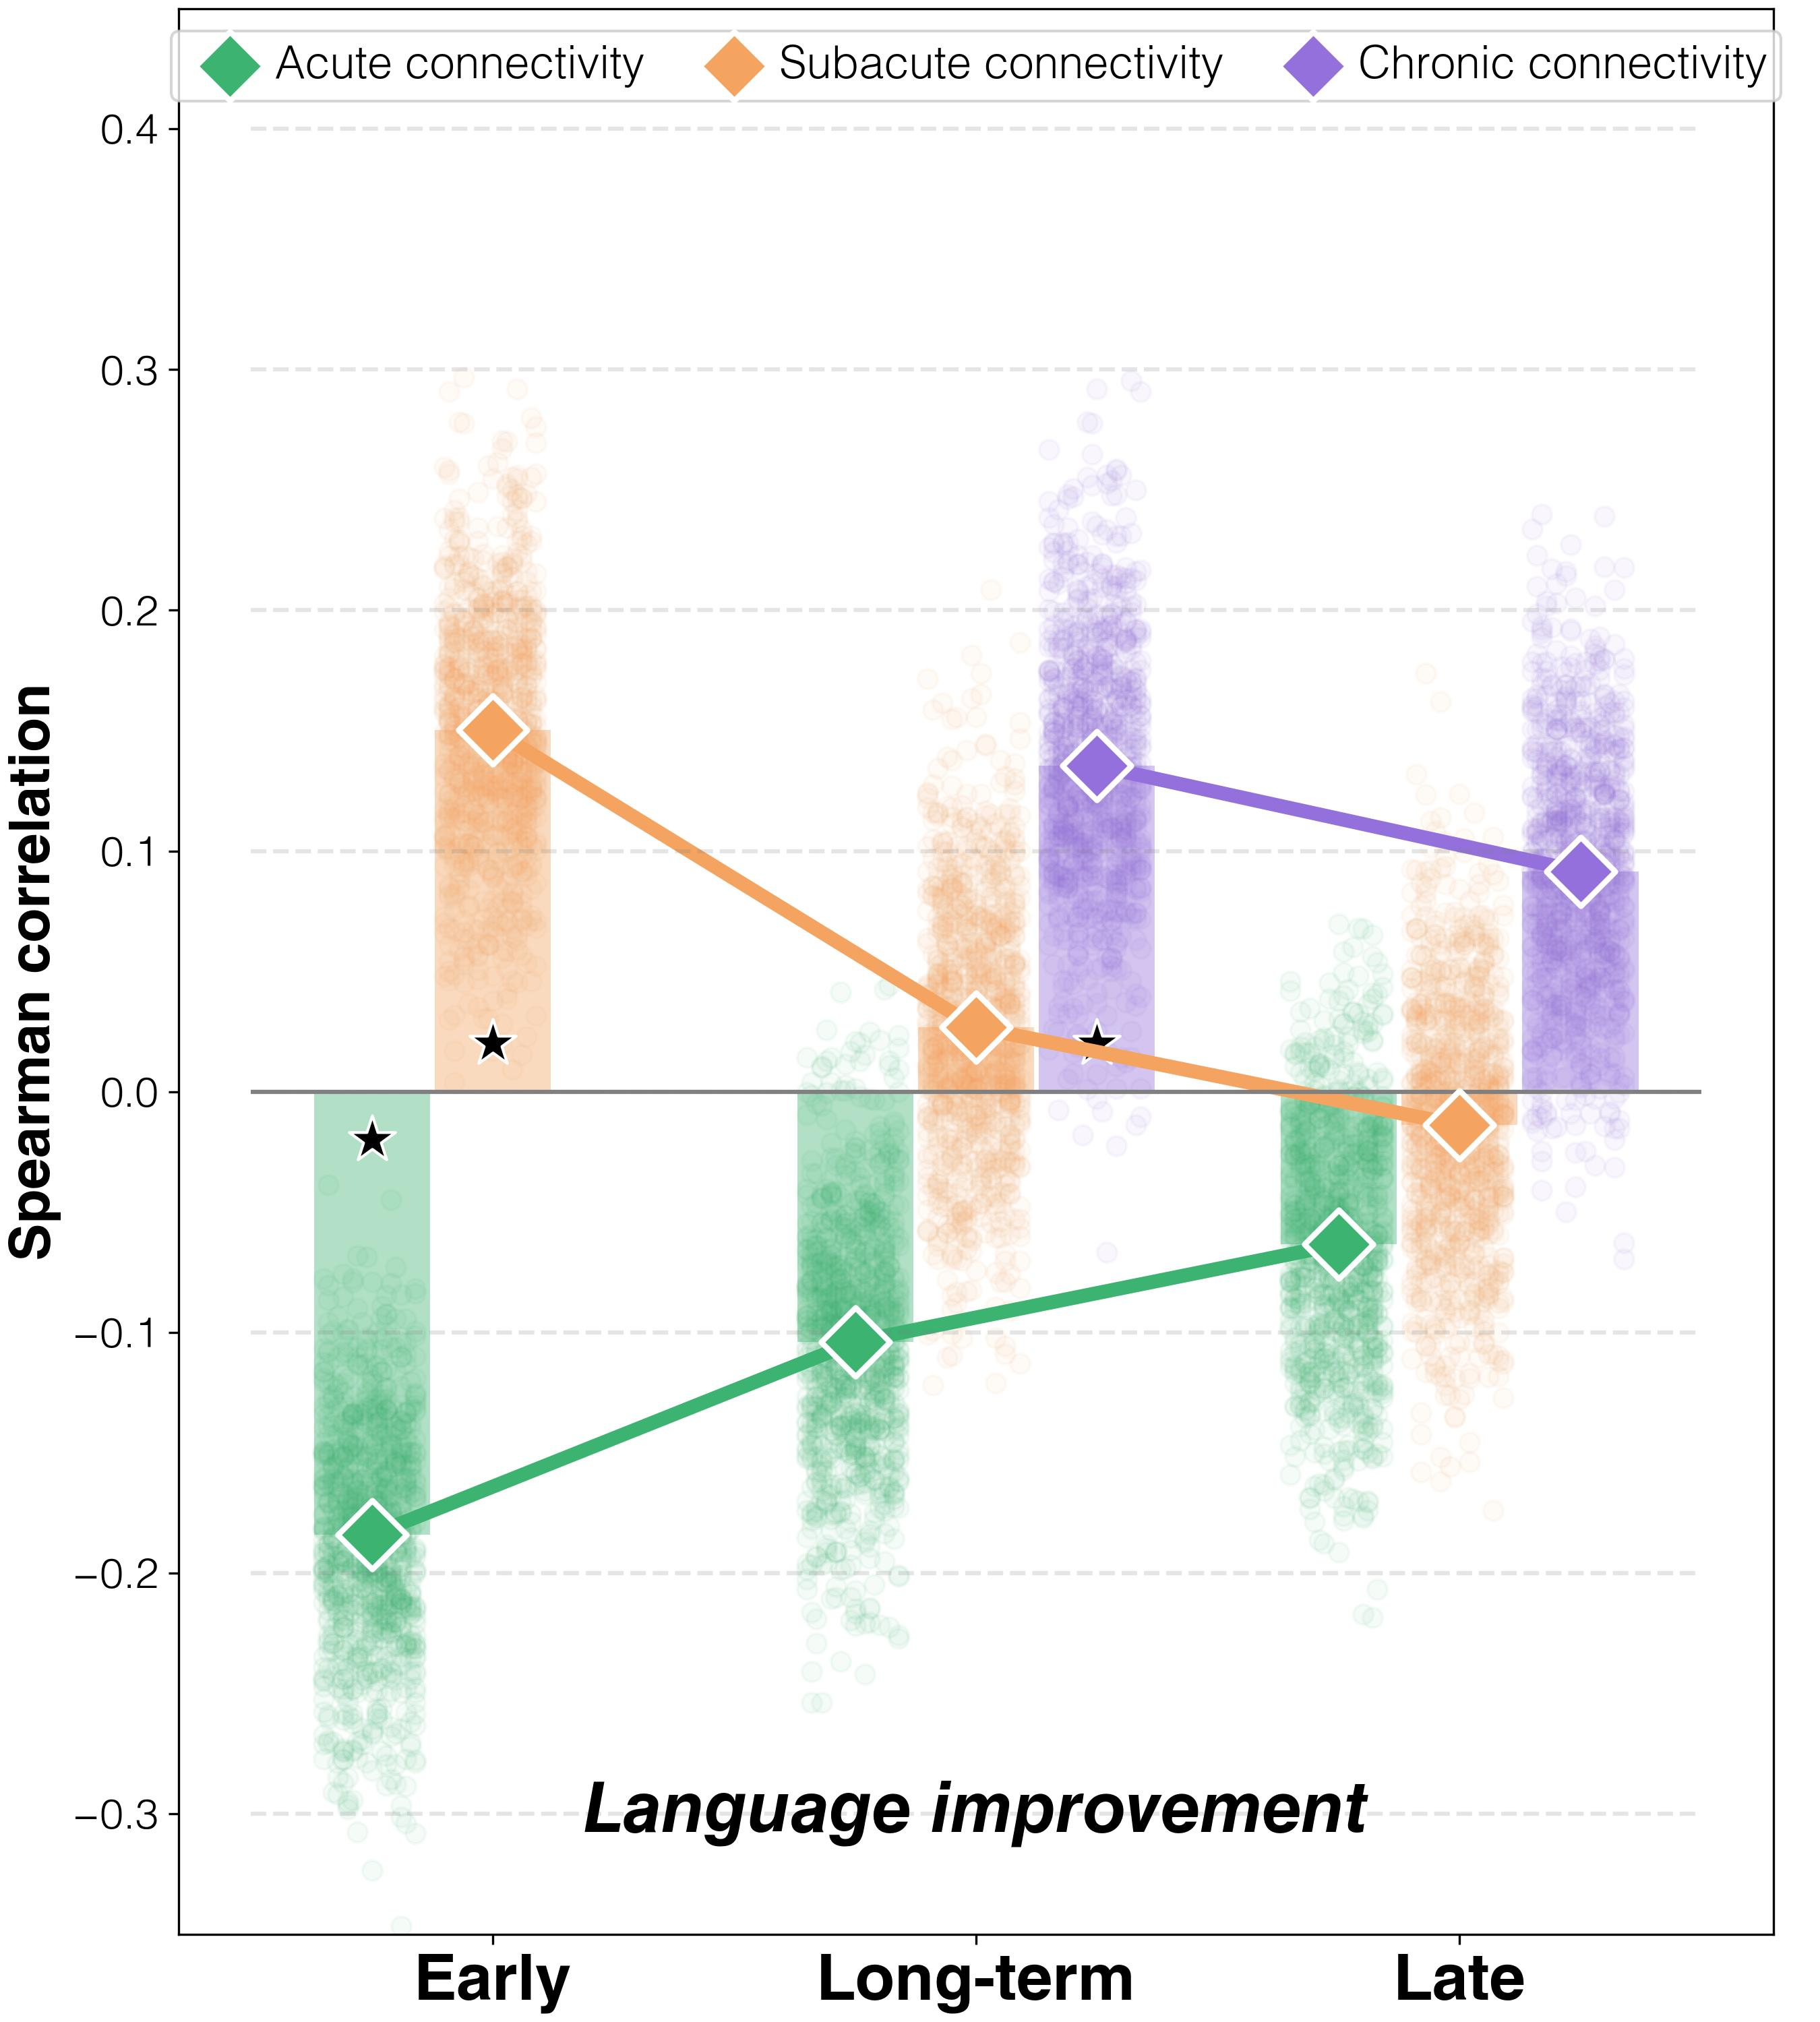

Source data for this figure (header and first rows):
target	predictor	average_spearman_rho	95%_CI	FDR_p	raw_p
improvements T2-T1	connectivity T1	-0.1841	(-0.2144, -0.09429)	0.004	0.001
improvements T3-T1	connectivity T1	-0.1039	(-0.13714, 0.00288)	0.116	0.058
improvements T3-T2	connectivity T1	-0.06343	(-0.09762, 0.03333)	0.248	0.186
improvements T2-T1	connectivity T2	0.1502	(0.1175, 0.24907)	0.004	0.001
improvements T3-T1	connectivity T2	0.02674	(-0.0081, 0.12764)	0.6971	0.61
improvements T3-T2	connectivity T2	-0.01389	(-0.04905, 0.08764)	0.796	0.796
improvements T3-T1	connectivity T3	0.1354	(0.10143, 0.23857)	0.04267	0.016
improvements T3-T2	connectivity T3	0.09147	(0.05607, 0.1905)	0.128	0.08
